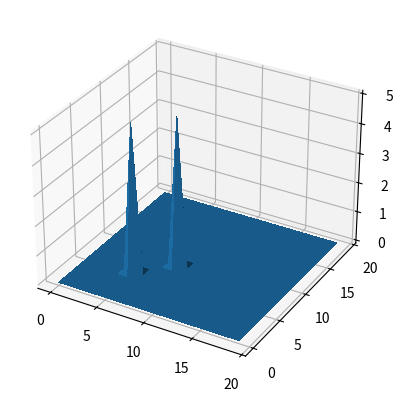
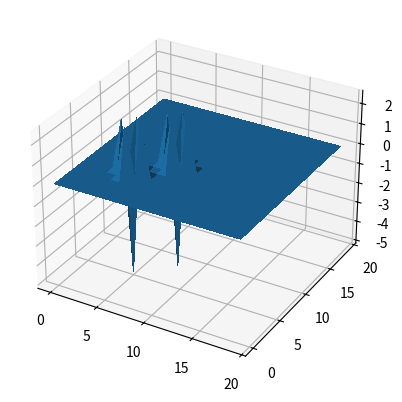
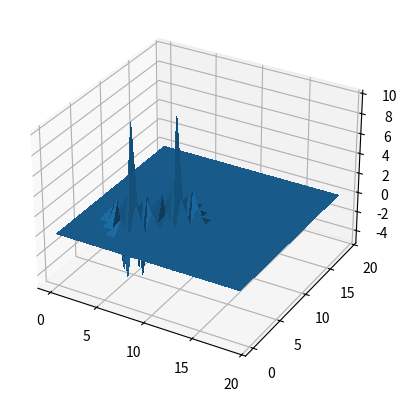
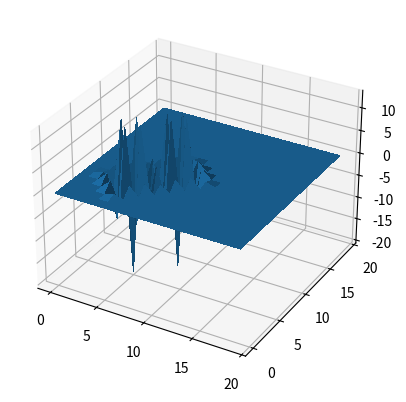
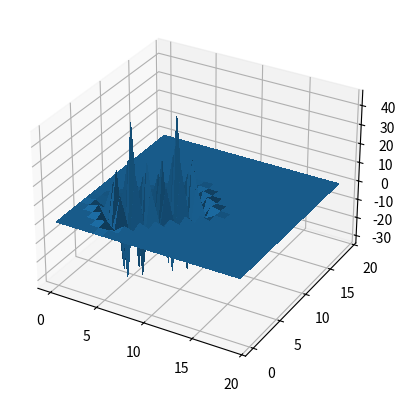

Write the Python code that produced these figures, in order.
"""Module that provides some functionality for calculating
polute spreading

There will be next measures:
    time m,
    mass in mKg,
    length in meters.
"""


import numpy as np
import matplotlib.pyplot as plt
from matplotlib import cm
from matplotlib.ticker import LinearLocator


def get_drain_characteristic_function(u_critical: float=0):
    def my_function(u: float):
        if u < u_critical:
            return 0

        return 1
        
    return my_function


class PoluteProcessInspector:
    """Class that provides functionality of predicting
    future state of my predefined process
    """
    # TODO: border_val and start_value not supported now
    def __init__(self, area_size: np.ndarray, partion: list,
                 k_1: float, k_2: float,
                 drain_characteristic, sourse: float
                 #  border_val: int=0, start_value: int=0,
                ):
        self.area_size = area_size
        self.partion = partion
        self.k_1 = k_1
        self.k_2 = k_2
        self.dx = area_size[0] / partion[0]
        self.dy = area_size[1] / partion[1]
        self.dt = 0.5 * pow(min(self.dx, self.dx), 2)
        self.drain_ch = drain_characteristic
        self.sourse = sourse

        self._build_table()

        # # TODO: that part might be in the solvation function
        # self._tables = list()
        # self._tables.append(self.current_table())

    def print_info(self)-> None:
        """Print all neseesary information for you
        to check the development of the class
        
        Returns:
            None
        """
        print(f"area_size: {self.area_size}")
        print(f"partion: {self.partion}")
        print(f"dx: {self.dx}")
        print(f"dy: {self.dy}")
        print(f"dt: {self.dt}")

    def _index_of(self, i: int, j: int) -> int:
        if i < 0 or j < 0 or i >= self.partion[0] or j >= self.partion[1]:
            raise ValueError(f"ERROR: indexes (i, j): ({i}, {j}) out of range, where range is ({self.partion})")
        
        return j * self.partion[0] + i
    
    def _double_index_of(self, index: int) -> list:
        if index < 0 or index > self.partion[0] * self.partion[1] - 1:
            raise ValueError(f"ERROR: index ({index}) out of range")
        
        j = int(index / self.partion[0])
        i = index - self.partion[0]* j

        return i, j

    def _get_start_table(self) -> np.ndarray:
        """Creates table for 0 time stamp and will be
        used when the next time stamp table will be calculated
        """
        temp_table = np.zeros(self.partion)

        return temp_table

    def _build_table(self) -> None:
        self.current_table = self._get_start_table()

    def set_value(self, x: int, y: int, value: float) -> None:
        self.current_table[x, y] = value

    def create_next_table_non_clear_scheme(self) -> None:
        A, b = self._create_diff_system()
        X = self._solve_equation(A, b)

        self.current_table = np.reshape(X, self.partion)

    def create_next_table_clear_scheme(self) -> None:
        """Creates table on the next time point
        where clear scheme is used
        """
        temp_table = self._get_start_table()
        
        for i in range(1, self.partion[0]-1):
            for j in range(1, self.partion[1]-1):
                temp_table[i, j] = (1 - self.k_1 * 2 * self.dt / (self.dx * self.dx) - self.k_2 * 2 * self.dt / (self.dy * self.dy)) * self.current_table[i, j]\
                    + self.k_1 * self.dt / (self.dx * self.dx) * (self.current_table[i+1, j] + self.current_table[i-1, j])\
                    + self.k_2 * self.dt / (self.dy * self.dy) * (self.current_table[i, j+1] + self.current_table[i, j-1])\
                    # - 1 / (2) * (self.current_table[i+1, j] * self.drain_ch(self.current_table[i+1, j]) - self.current_table[i-1, j] * self.drain_ch(self.current_table[i-1, j]))\
                    # - 1 / (2) * (self.current_table[i, j+1] * self.drain_ch(self.current_table[i, j+1]) - self.current_table[i, j-1] * self.drain_ch(self.current_table[i, j-1]))

        self.current_table = temp_table

    def print_curent_table(self) -> None:
        """Print curent table in the console
        """
        print(self.current_table)

    def plot_curent_table(self) -> None:
        """Plot curent table
        """
        self.plot_table(self.current_table)

    def plot_table(self, table: np.ndarray) -> None:
        """Plot gieven table
        """
        fig, ax = plt.subplots(subplot_kw={"projection": "3d"})

        # Make data.
        X = np.arange(0, self.partion[0], 1)
        Y = np.arange(0, self.partion[1], 1)
        X, Y = np.meshgrid(X, Y)
        Z = table

        # Plot the surface.
        surf = ax.plot_surface(X, Y, Z,
                            linewidth=0, antialiased=False)

        plt.show()

    def _create_diff_system(self, l_val: float=0.5) -> np.ndarray:
        """TODO: write comment
        """
        n = self.partion[0] * self.partion[1]
        
        # rename some long functions
        ct = self.current_table
        iof = self._index_of
        
        A = np.zeros((n, n))
        b = np.zeros((n))

        # fill lines corresponded to border points
        for i in range(self.partion[0]):
            for j in [0, self.partion[1] - 1]:
                A[iof(i=i, j=j), iof(i=i, j=j)] = 1
        
        for i in [0, self.partion[0] - 1]:
            for j in range(self.partion[1]):
                A[iof(i=i, j=j), iof(i=i, j=j)] = 1

        # Fill central elements
        for i in range(1, self.partion[0] - 1):
            for j in range(1, self.partion[1] - 1):
                cur_line = iof(i=i, j=j)
                
                b[cur_line] = l_val * self.dt * ((ct[i-1, j] - 2*ct[i, j] + ct[i+1, j])/(self.dx * self.dx)\
                    + (ct[i, j-1] - 2*ct[i, j] + ct[i, j+1])/(self.dy * self.dy)) + ct[i, j]
                
                A[cur_line, iof(i=i, j=j)] = 1 + 2 * (1 - l_val) * self.dt * (self.k_1/pow(self.dx, 2) + self.k_1/pow(self.dy, 2))
                A[cur_line, iof(i=i-1, j=j)] = (1 - l_val) * self.k_1 * self.dt / pow(self.dx, 2)
                A[cur_line, iof(i=i+1, j=j)] = A[cur_line, iof(i=i-1, j=j)]
                A[cur_line, iof(i=i, j=j-1)] = (1 - l_val) * self.k_2 * self.dt / pow(self.dy, 2)
                A[cur_line, iof(i=i, j=j+1)] = A[cur_line, iof(i=i, j=j-1)]

        return A, b

    def _solve_equation(self, A: np.ndarray, b: np.ndarray) -> np.ndarray:
        """If X that AX = b exists, then return X
        """
        # TODO: write my own algorithm
        X = np.linalg.solve(A, b)
        
        return X

    def _forvard_gaus(self, matrix: np.ndarray) -> np.ndarray:
        """ first step in gaus algorithm.
        Args:
            TODO: write the comment

        Returns:
            np.ndarray: matrix with zeros below diagonal line 
        """
        # TODO: rewrite old code
        if matrix.shape()[0] != matrix.shape()[1]:
            raise ValueError(f"Matrix must be square but {matrix.shape()} was gieven")

        temp_matrix = np.array(matrix, copy=True)
        places = [i for i in range(matrix)]

        for i in range(min(min(self.partion) + 1)):  # i - is column id, but will be used as diagonal index
            if temp_matrix[i][i] == 0:
                l = i + 1
                while temp_matrix[i][i] == 0 and l < len(temp_matrix):
                    if temp_matrix[l][i] == 1:
                        places[i], places[l] = places[l], places[i]
                        temp_matrix[i], temp_matrix[l] = temp_matrix[l], temp_matrix[i]

                        # for c in range(i, len(temp_matrix[0])):
                        #     temp_matrix[i][c] = (temp_matrix[l][c] + temp_matrix[i][c]) % 2

                    l += 1

            for l in range(i+1, len(temp_matrix)):
                if temp_matrix[l][i] == 1:
                    for c in range(i, len(temp_matrix[0])):
                        temp_matrix[l][c] = (temp_matrix[l][c] + temp_matrix[i][c]) % 2

        return temp_matrix, places


def main():
    area_size = np.array([1, 1])
    # partion = 4, 4
    partion = 20, 20
    k_1 = 1
    k_2 = 1
    u_cr = 12
    drain_characteristic = get_drain_characteristic_function(u_critical=u_cr)
    sourse = 5

    John = PoluteProcessInspector(area_size=area_size, partion=partion,
                                  k_1=k_1, k_2=k_2,
                                  drain_characteristic=drain_characteristic, sourse=sourse)
    
    John.print_info()
    John.set_value(x=5, y=5, value=sourse)
    John.set_value(x=8, y=8, value=sourse)
    # John.set_value(x=1, y=1, value=sourse)
    # John.set_value(x=2, y=2, value=sourse)

    John.plot_curent_table()
    
    for i in range(4):
        John.create_next_table_clear_scheme()
        John.plot_curent_table()

if __name__ == "__main__":
    main()


